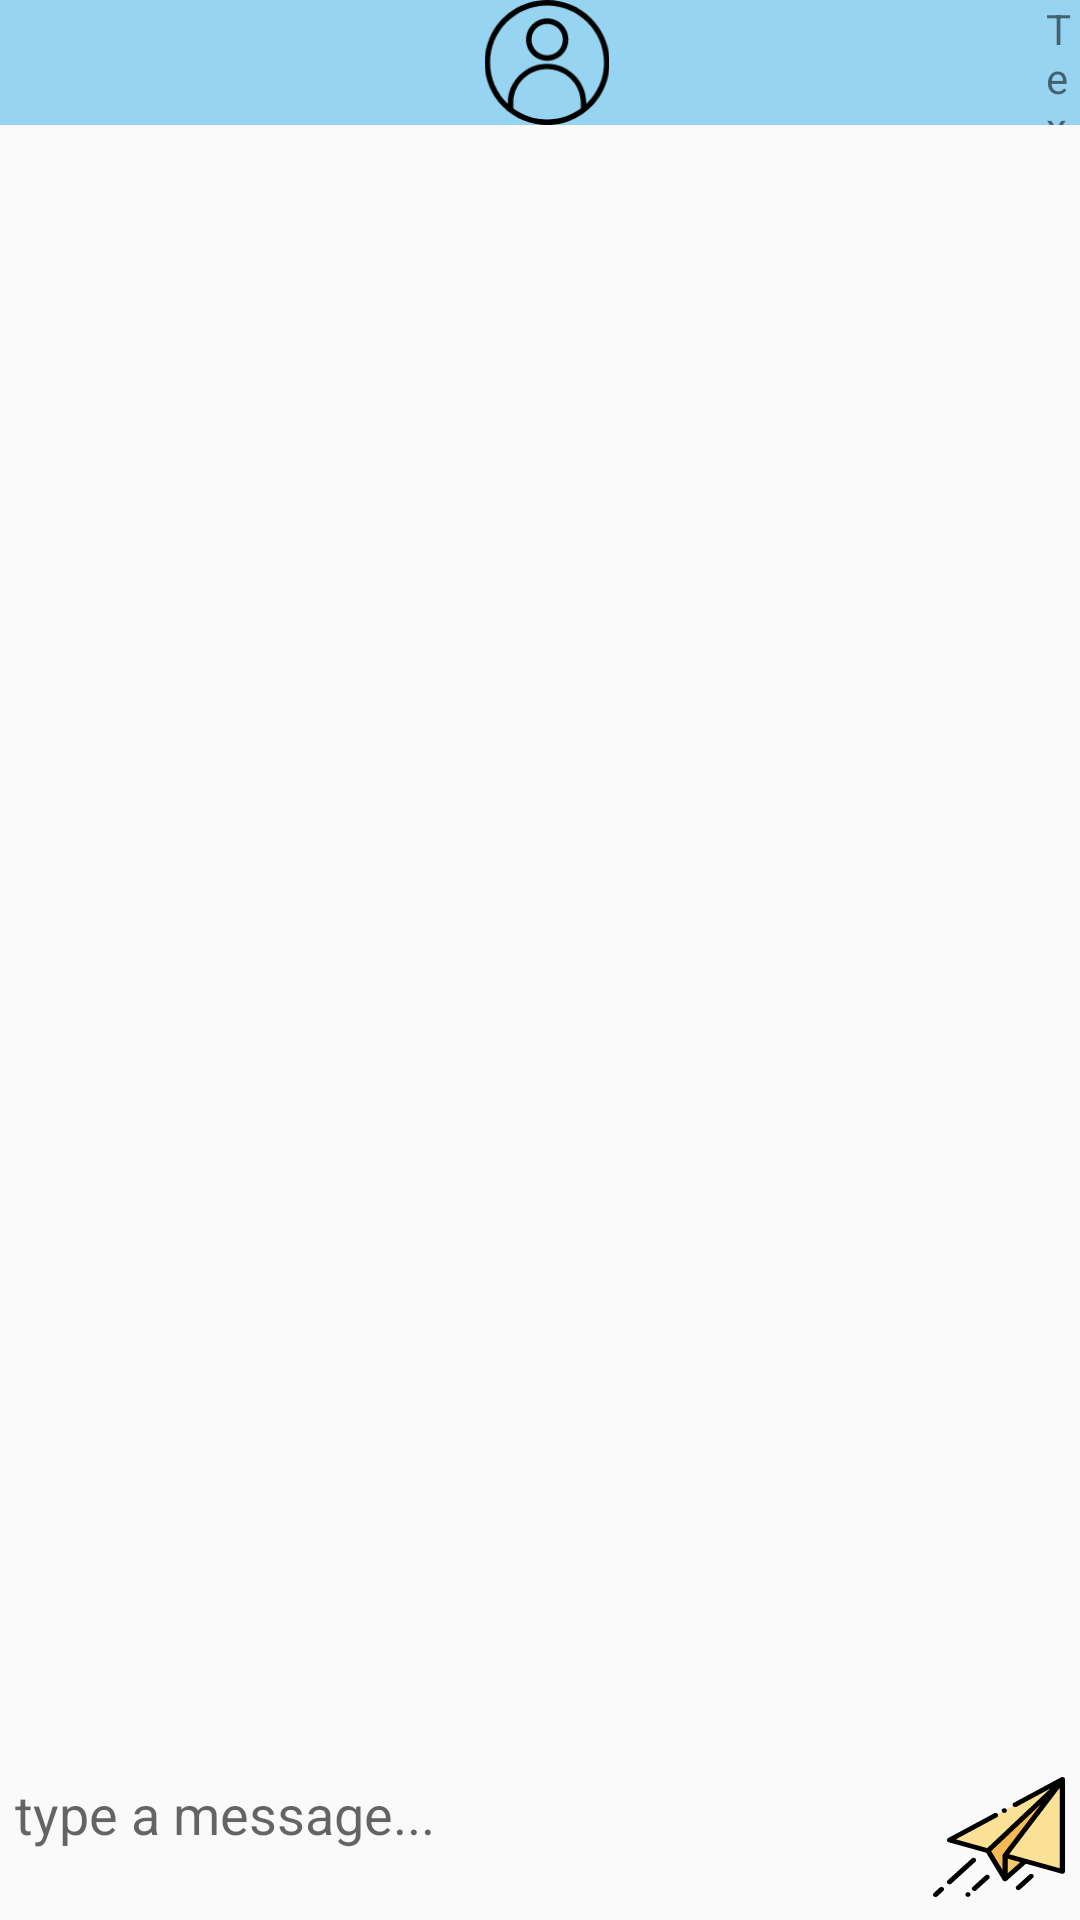

Produce the Android XML layout that renders to this screen, including the resource entries it uses.
<!-- AndroidManifest.xml: application theme Theme.GoalMeet -->
<!-- res/layout/activity_message.xml -->
<?xml version="1.0" encoding="utf-8"?>
<LinearLayout
    xmlns:android="http://schemas.android.com/apk/res/android"
    xmlns:app="http://schemas.android.com/apk/res-auto"
    android:layout_width="match_parent"
    android:layout_height="match_parent"
    android:orientation="vertical">

    <androidx.appcompat.widget.Toolbar
        android:id="@+id/toolbar"
        android:layout_width="match_parent"
        android:layout_height="0dp"
        android:layout_weight="1"
        android:background="@color/blue_gray"
        android:minHeight="?attr/actionBarSize"
        android:theme="?attr/actionBarTheme" >
        <LinearLayout
            android:layout_width="wrap_content"
            android:layout_height="wrap_content"
            android:orientation="horizontal">
            <ImageView
                android:id="@+id/message_IMG_profil"
                android:layout_width="0dp"
                android:layout_height="wrap_content"
                android:layout_weight="1"
                app:srcCompat="@drawable/user" />
             <TextView
                android:id="@+id/message_TXT_username"
                android:layout_width="0dp"
                android:layout_height="wrap_content"
                android:layout_weight="4"
                android:text="TextView" />


        </LinearLayout>
    </androidx.appcompat.widget.Toolbar>

    <LinearLayout
        android:layout_width="match_parent"
        android:layout_height="0dp"
        android:layout_weight="13"
        android:padding="5dp">

    <androidx.recyclerview.widget.RecyclerView
        android:id="@+id/message_recyclerView"
        android:layout_width="match_parent"
        android:layout_height="match_parent"
        >

    </androidx.recyclerview.widget.RecyclerView>
    </LinearLayout>
    <LinearLayout
        android:layout_width="match_parent"
        android:layout_height="0dp"
        android:layout_weight="1.25"
        android:padding="5dp"
        android:orientation="horizontal">

        <EditText
            android:id="@+id/message_ETXT_send"
            android:layout_width="0dp"
            android:layout_height="wrap_content"
            android:layout_weight="7"
            android:background="@null"
            android:hint="type a message..."/>

        <ImageButton
            android:id="@+id/message_BTN_send"
            android:layout_width="0dp"
            android:layout_height="40dp"
            android:layout_weight="1"
            android:background="@drawable/paper_plane" />
    </LinearLayout>

</LinearLayout>
<!-- resources referenced by this layout -->
<resources>
  <color name="blue_gray">#6F16A2E3</color>
  <!-- drawable paper_plane: vector/xml drawable (drawable, 3509 chars, omitted) -->
  <!-- drawable user (drawable-v24) -->
  <?xml version="1.0" encoding="utf-8"?>
  <vector xmlns:android="http://schemas.android.com/apk/res/android"
      android:width="456dp"
      android:height="456.33491dp"
      android:viewportWidth="456"
      android:viewportHeight="456.33491">
  
      <path
          android:fillColor="#000000"
          android:pathData="M228.167969 0c-92.21875 0-175.355469 55.550781-210.644531 140.75-35.289063
  85.195312-15.785157 183.261719 49.421874 248.472656 57.558594 57.796875
  141.609376 80.441406 220.414063 59.382813 78.804687-21.054688
  140.355469-82.609375 161.414063-161.410157
  21.054687-78.804687-1.589844-162.855468-59.386719-220.414062-42.664063-42.898438-100.71875-66.945312-161.21875-66.78125zm-123.25
  395.441406v-19.730468c0-68.066407 55.179687-123.25 123.25-123.25 68.070312 0
  123.25 55.183593 123.25 123.25v19.730468c-73.269531 54.078125-173.230469
  54.078125-246.5
  0zm266.5-16.765625v-2.964843c0-78.984376-64.261719-143.246094-143.25-143.246094s-143.25
  64.261718-143.25
  143.246094v2.964843c-41.363281-39.199219-64.78125-93.6875-64.75-150.675781
  0-114.691406 93.308593-208 208-208 114.691406 0 208 93.308594 208 208 0.027343
  56.988281-23.386719 111.476562-64.753907 150.675781zm0 0" />
      <path
          android:fillColor="#000000"
          android:pathData="M228.621094 67.148438c-42.695313 0-77.308594 34.613281-77.308594 77.308593 0
  42.695313 34.613281 77.308594 77.308594 77.308594 42.695312 0
  77.308594-34.613281
  77.308594-77.308594-0.050782-42.675781-34.632813-77.257812-77.308594-77.308593zm0
  134.617187c-31.648438 0-57.308594-25.660156-57.308594-57.308594 0-31.652343
  25.660156-57.308593 57.308594-57.308593 31.652344 0 57.308594 25.65625 57.308594
  57.308593-0.035157 31.636719-25.671876 57.273438-57.308594 57.308594zm0 0" />
  </vector>
  <style name="Theme.GoalMeet" parent="Theme.AppCompat.Light.NoActionBar">
          
          <item name="colorPrimary">@color/purple_500</item>
          <item name="colorPrimaryVariant">@color/purple_700</item>
          <item name="colorOnPrimary">@color/white</item>
          <item name="windowNoTitle">true</item>
          <item name="windowActionBar">false</item>
          
          <item name="colorSecondary">@color/teal_200</item>
          <item name="colorSecondaryVariant">@color/teal_700</item>
          <item name="colorOnSecondary">@color/black</item>
          
          <item name="android:statusBarColor" tools:targetApi="l">?attr/colorPrimaryVariant</item>
          
  
      </style>
  <color name="purple_500">#FF6200EE</color>
  <color name="purple_700">#FF3700B3</color>
  <color name="white">#FFFFFFFF</color>
  <color name="teal_200">#FF03DAC5</color>
  <color name="teal_700">#FF018786</color>
  <color name="black">#FF000000</color>
</resources>
